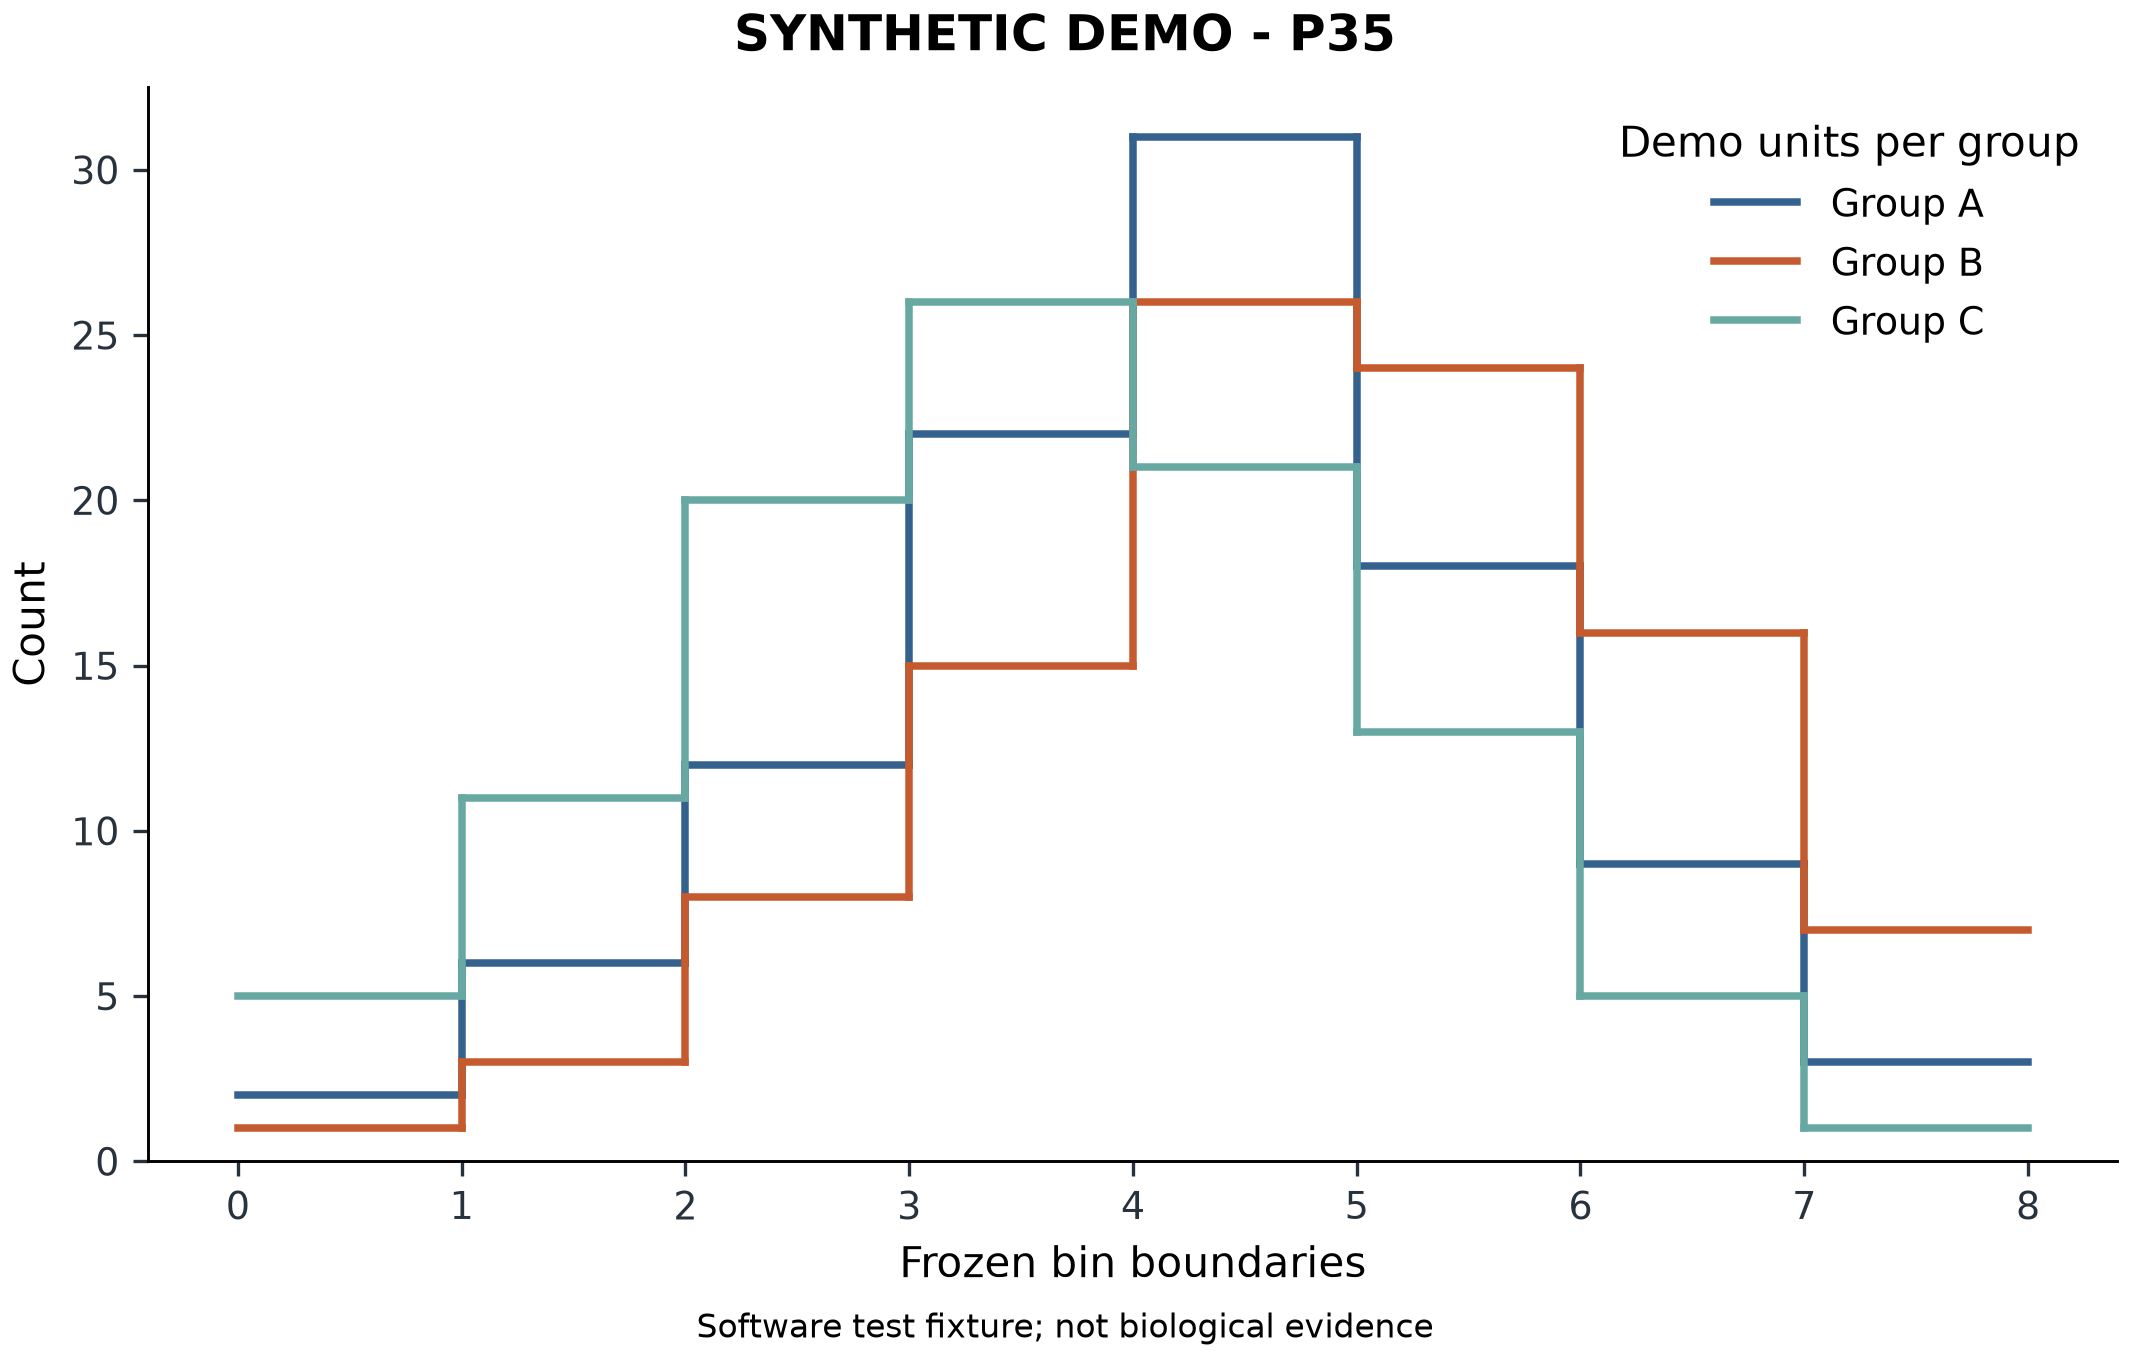

The data file committed next to this chart (first rows):
group	left	right	count
Group A	0	1	2
Group A	1	2	6
Group A	2	3	12
Group A	3	4	22
Group A	4	5	31
Group A	5	6	18
Group A	6	7	9
Group A	7	8	3
Group B	0	1	1
Group B	1	2	3
Group B	2	3	8
Group B	3	4	15
Group B	4	5	26
Group B	5	6	24
Group B	6	7	16
Group B	7	8	7
Group C	0	1	5
Group C	1	2	11
Group C	2	3	20
Group C	3	4	26
Group C	4	5	21
Group C	5	6	13
Group C	6	7	5
Group C	7	8	1
